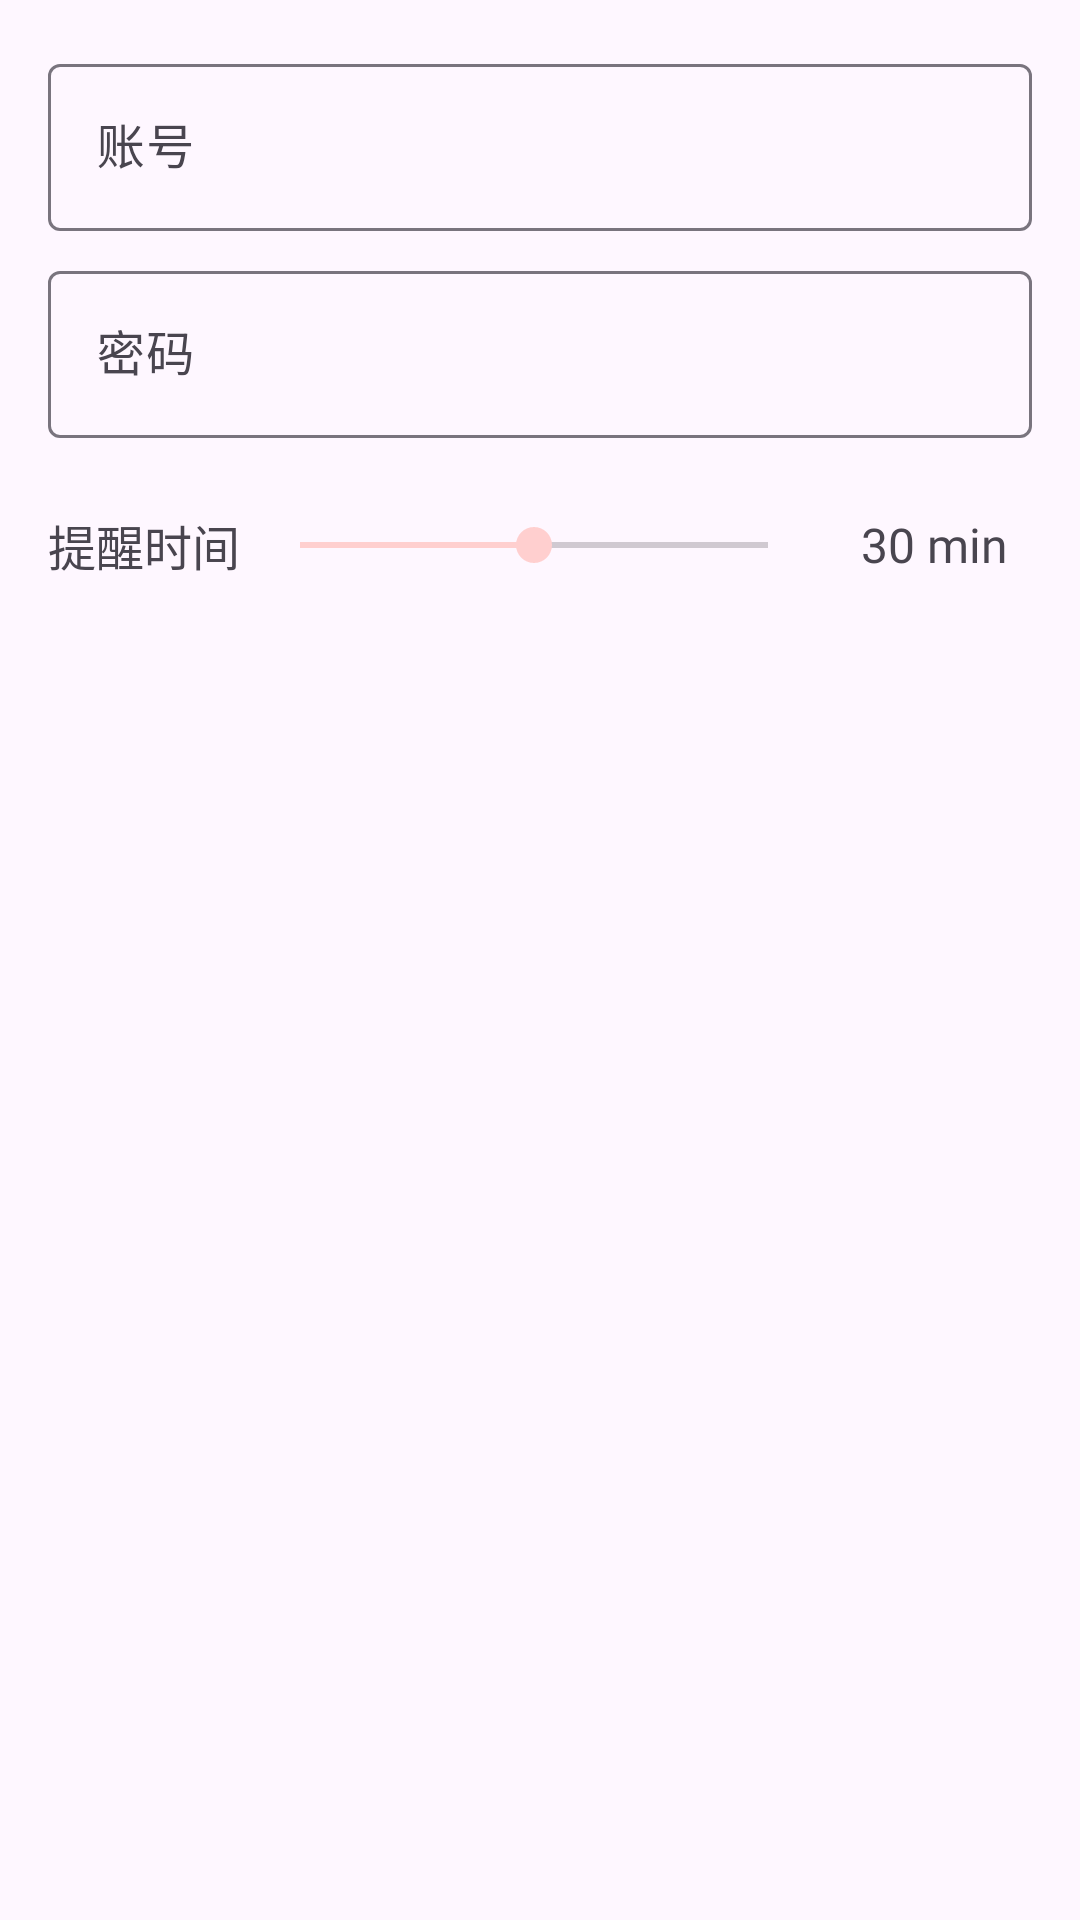

This screen was rendered from an Android layout file. Write that file and the resources it references.
<!-- AndroidManifest.xml: application theme Theme.Notice -->
<!-- res/layout/dialog_login_setting.xml -->
<?xml version="1.0" encoding="utf-8"?>
<LinearLayout xmlns:android="http://schemas.android.com/apk/res/android"
    android:layout_width="match_parent"
    android:layout_height="wrap_content"
    android:orientation="vertical"
    android:padding="16dp">

    
    <com.google.android.material.textfield.TextInputLayout
        android:layout_width="match_parent"
        android:layout_height="wrap_content"
        android:fontFamily="@font/lolita"
        android:hint="账号">

        <com.google.android.material.textfield.TextInputEditText
            android:id="@+id/et_username"
            android:layout_width="match_parent"
            android:layout_height="wrap_content"
            android:fontFamily="@font/lolita"
            android:inputType="text"
            android:maxLines="1"/>
    </com.google.android.material.textfield.TextInputLayout>

    
    <com.google.android.material.textfield.TextInputLayout
        android:layout_width="match_parent"
        android:layout_height="wrap_content"
        android:fontFamily="@font/lolita"
        android:hint="密码"
        android:layout_marginTop="8dp">

        <com.google.android.material.textfield.TextInputEditText
            android:id="@+id/et_password"
            android:layout_width="match_parent"
            android:layout_height="wrap_content"
            android:fontFamily="@font/lolita"
            android:inputType="textPassword"
            android:maxLines="1"/>
    </com.google.android.material.textfield.TextInputLayout>

    
    <LinearLayout
        android:layout_width="match_parent"
        android:layout_height="wrap_content"
        android:orientation="horizontal"
        android:layout_marginTop="24dp"
        android:gravity="center_vertical"
        android:paddingEnd="8dp">

        <TextView
            android:layout_width="wrap_content"
            android:layout_height="wrap_content"
            android:fontFamily="@font/lolita"
            android:text="提醒时间 "
            android:textSize="16sp"/>

        
        <SeekBar
            android:id="@+id/sb_minutes"
            android:layout_width="0dp"
            android:layout_height="wrap_content"
            android:layout_weight="2"
            android:max="60"
            android:progress="30"
            android:progressTint="?attr/colorPrimary"
            android:thumbTint="?attr/colorPrimary"/>

        
        <TextView
            android:id="@+id/tv_minutes"
            android:layout_width="64dp"
            android:layout_height="wrap_content"
            android:fontFamily="@font/lolita"
            android:gravity="end"
            android:text="30 min"
            android:textSize="16sp"
            android:layout_marginStart="0dp"/>
    </LinearLayout>

</LinearLayout>
<!-- resources referenced by this layout -->
<resources>
  <style name="Theme.Notice" parent="Base.Theme.Notice" />
  <style name="Base.Theme.Notice" parent="Theme.Material3.DayNight.NoActionBar">
          <item name="colorPrimary">@color/pink</item>
          
          
      </style>
  <color name="pink">#FFFFCFCF</color>
</resources>
